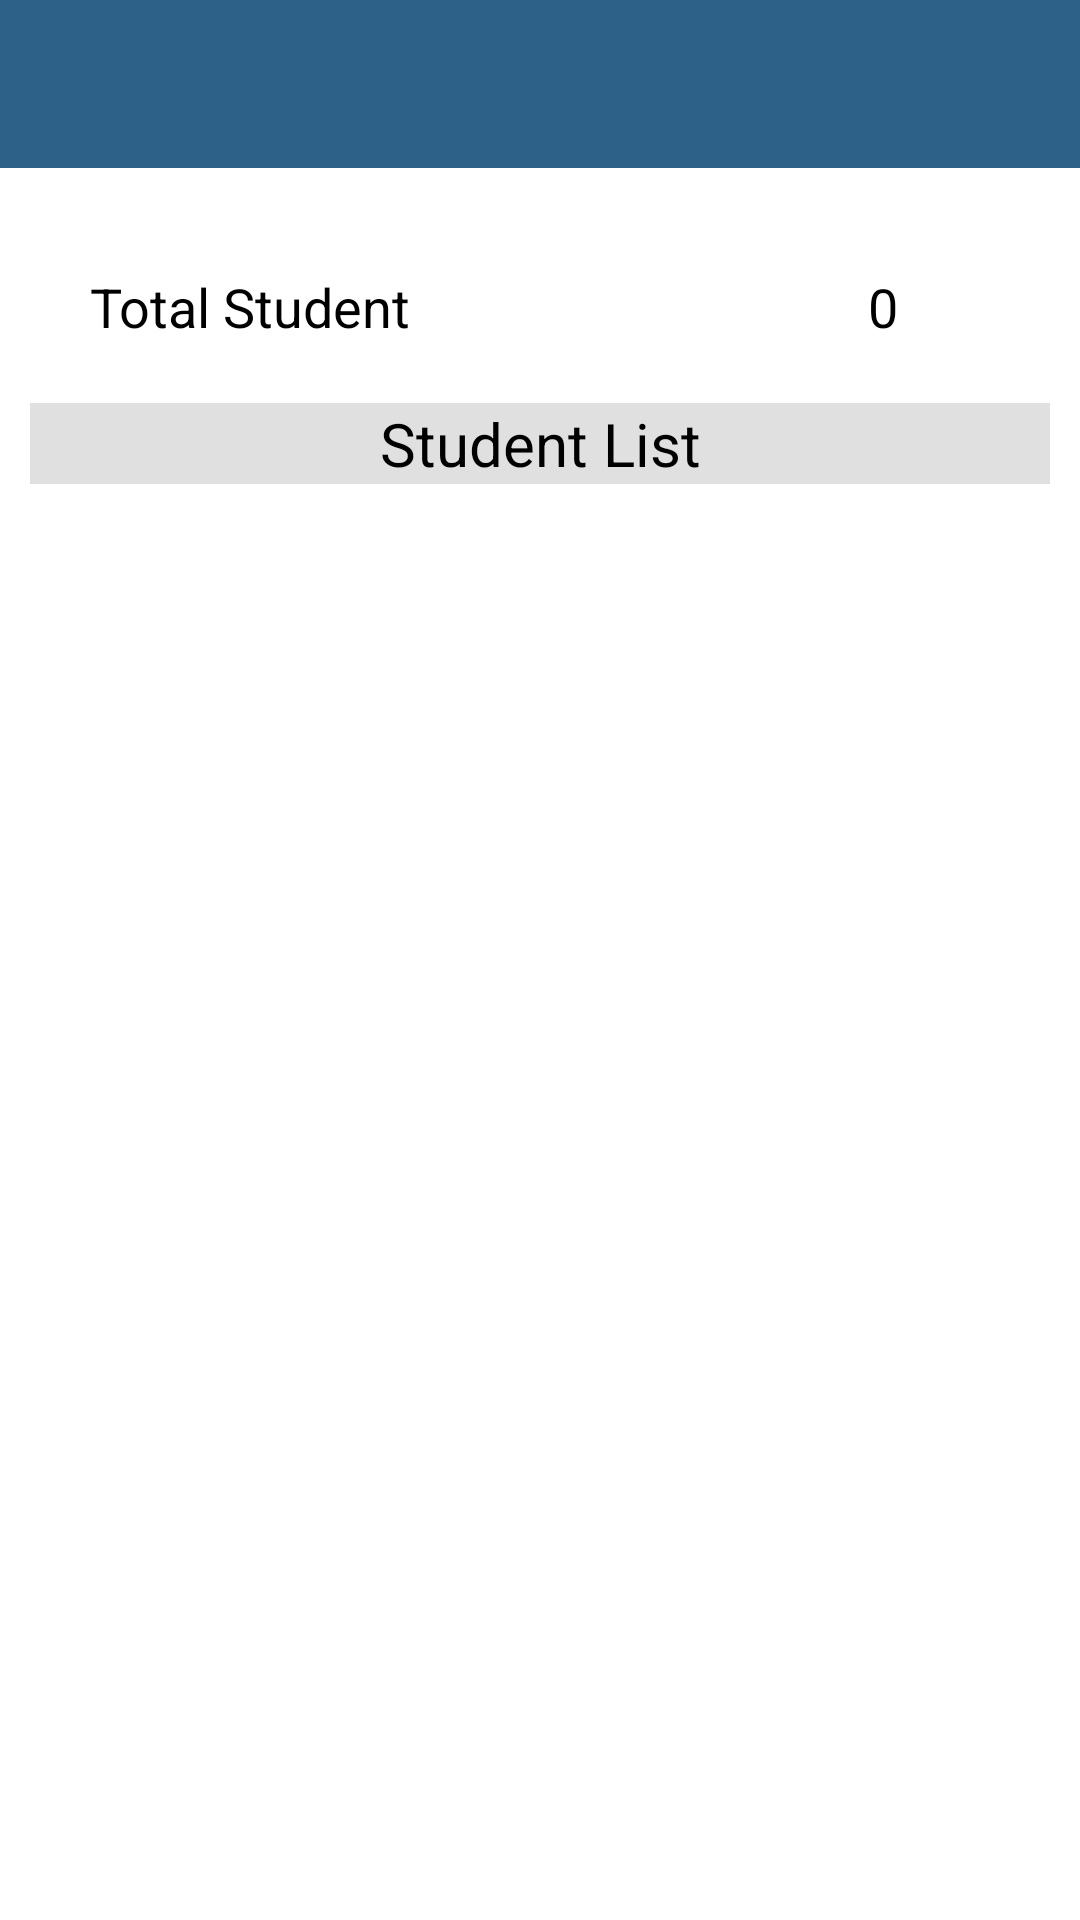

Write the Android layout XML for this screen, with the resource values it uses.
<!-- AndroidManifest.xml: application theme Theme.Zippy -->
<!-- res/layout/activity_student_details.xml -->
<?xml version="1.0" encoding="utf-8"?>
<androidx.constraintlayout.widget.ConstraintLayout xmlns:android="http://schemas.android.com/apk/res/android"
    xmlns:app="http://schemas.android.com/apk/res-auto"
    xmlns:tools="http://schemas.android.com/tools"
    android:layout_width="match_parent"
    android:layout_height="match_parent"
    tools:context=".ui.course.StudentDetailsActivity">

    <com.google.android.material.appbar.AppBarLayout
        android:id="@+id/toolbar"
        android:layout_width="match_parent"
        android:layout_height="wrap_content"
        android:theme="@style/Theme.AppCompat.DayNight.DarkActionBar"
        tools:ignore="MissingConstraints">

        <androidx.appcompat.widget.Toolbar
            android:id="@+id/mToolbar"
            android:layout_width="match_parent"
            android:layout_height="?attr/actionBarSize"
            app:titleTextColor="@color/white"
            app:titleMarginStart="1in"
            android:background="@color/appbarColor"
            tools:ignore="InOrMmUsage">

        </androidx.appcompat.widget.Toolbar>

    </com.google.android.material.appbar.AppBarLayout>

    <androidx.core.widget.NestedScrollView
        android:layout_width="match_parent"
        android:layout_height="match_parent"
        android:layout_marginTop="60dp"
        app:layout_constraintBottom_toBottomOf="parent"
        app:layout_constraintEnd_toEndOf="parent"
        app:layout_constraintStart_toStartOf="parent"
        app:layout_constraintTop_toBottomOf="@+id/toolbar">

        <LinearLayout
            android:layout_width="match_parent"
            android:layout_height="match_parent"
            android:orientation="vertical"
            android:padding="10dp">

            <LinearLayout
                android:layout_width="match_parent"
                android:layout_height="wrap_content"
                android:padding="20dp"
                android:orientation="horizontal">

                <TextView
                    android:id="@+id/txtviewheadertotalStudent"
                    style="@style/Widget.AppCompat.TextView"
                    android:layout_width="wrap_content"
                    android:layout_height="wrap_content"
                    android:text="@string/str_total_student"
                    android:textAppearance="@style/TextAppearance.AppCompat.Display1"
                    android:textColor="@color/black"
                    android:textStyle="normal"
                    android:textSize="@dimen/little_title"
                    android:layout_weight="1"/>


                <TextView
                    android:id="@+id/txtviewtotalstudent"
                    style="@style/Widget.AppCompat.TextView"
                    android:layout_width="wrap_content"
                    android:layout_height="wrap_content"
                    android:text="@string/str_0"
                    android:textAppearance="@style/TextAppearance.AppCompat.Display1"
                    android:textColor="@color/black"
                    android:textStyle="normal"
                    android:textSize="@dimen/little_title"
                    android:layout_weight=".2"/>

            </LinearLayout>


            <TextView
                android:id="@+id/txtviewstudentheader"
                style="@style/Widget.AppCompat.TextView"
                android:layout_width="match_parent"
                android:layout_height="wrap_content"
                android:layout_gravity="center_horizontal"
                android:text="@string/str_student_list"
                android:textAlignment="center"
                android:textAppearance="@style/TextAppearance.AppCompat.Display1"
                android:textColor="@color/black"
                android:textStyle="normal"
                android:textSize="@dimen/title"
                android:background="@color/common_profile_txt_view"/>

            <androidx.recyclerview.widget.RecyclerView
                android:id="@+id/recyclerView"
                android:layout_width="match_parent"
                android:layout_height="wrap_content"
                android:layout_marginBottom="5dp" />

            <LinearLayout
                android:layout_width="match_parent"
                android:layout_height="wrap_content"
                android:orientation="horizontal">
            <Button
                android:id="@+id/mailAllBtn"
                android:layout_width="0dp"
                android:layout_height="wrap_content"
                android:layout_weight="1"
                android:layout_marginEnd="10dp"
                android:backgroundTint="@color/appbarColor"
                android:padding="10dp"
                android:visibility="gone"
                android:text="@string/str_mail_all"/>
            <Button
                android:id="@+id/mailSelectedBtn"
                android:layout_width="0dp"
                android:layout_height="wrap_content"
                android:layout_weight="1"
                android:layout_marginStart="10dp"
                android:visibility="gone"
                android:backgroundTint="@color/appbarColor"
                android:padding="10dp"
                android:text="@string/str_mail_selected"/>

            </LinearLayout>

            <Button
                android:id="@+id/cancelBtn"
                android:layout_width="@dimen/button_width"
                android:layout_height="wrap_content"
                android:visibility="gone"
                android:layout_gravity="center_horizontal"
                android:backgroundTint="@color/appbarColor"
                android:text="@string/str_cancel"/>

        </LinearLayout>
    </androidx.core.widget.NestedScrollView>

</androidx.constraintlayout.widget.ConstraintLayout>
<!-- resources referenced by this layout -->
<resources>
  <color name="appbarColor">#2D6187</color>
  <color name="black">#FF000000</color>
  <color name="common_profile_txt_view">#E0E0E0</color>
  <color name="white">#FFFFFFFF</color>
  <dimen name="button_width">180dp</dimen>
  <dimen name="little_title">18sp</dimen>
  <dimen name="title">20sp</dimen>
  <string name="str_0">0</string>
  <string name="str_cancel">Cancel</string>
  <string name="str_mail_all">Mail All</string>
  <string name="str_mail_selected">Mail Selected</string>
  <string name="str_student_list">Student List</string>
  <string name="str_total_student">Total Student</string>
  <style name="Theme.Zippy" parent="Theme.MaterialComponents.Light.NoActionBar">
          
          <item name="colorPrimary">@color/purple_500</item>
          <item name="colorPrimaryVariant">@color/white</item>
          <item name="colorOnPrimary">@color/white</item>
          
          <item name="colorSecondary">@color/teal_200</item>
          <item name="colorSecondaryVariant">@color/teal_700</item>
          <item name="colorOnSecondary">@color/black</item>
          
          <item name="android:statusBarColor" tools:targetApi="l">?attr/colorPrimaryVariant</item>
      </style>
  <color name="purple_500">#FF6200EE</color>
  <color name="teal_200">#FF03DAC5</color>
  <color name="teal_700">#FF018786</color>
</resources>
